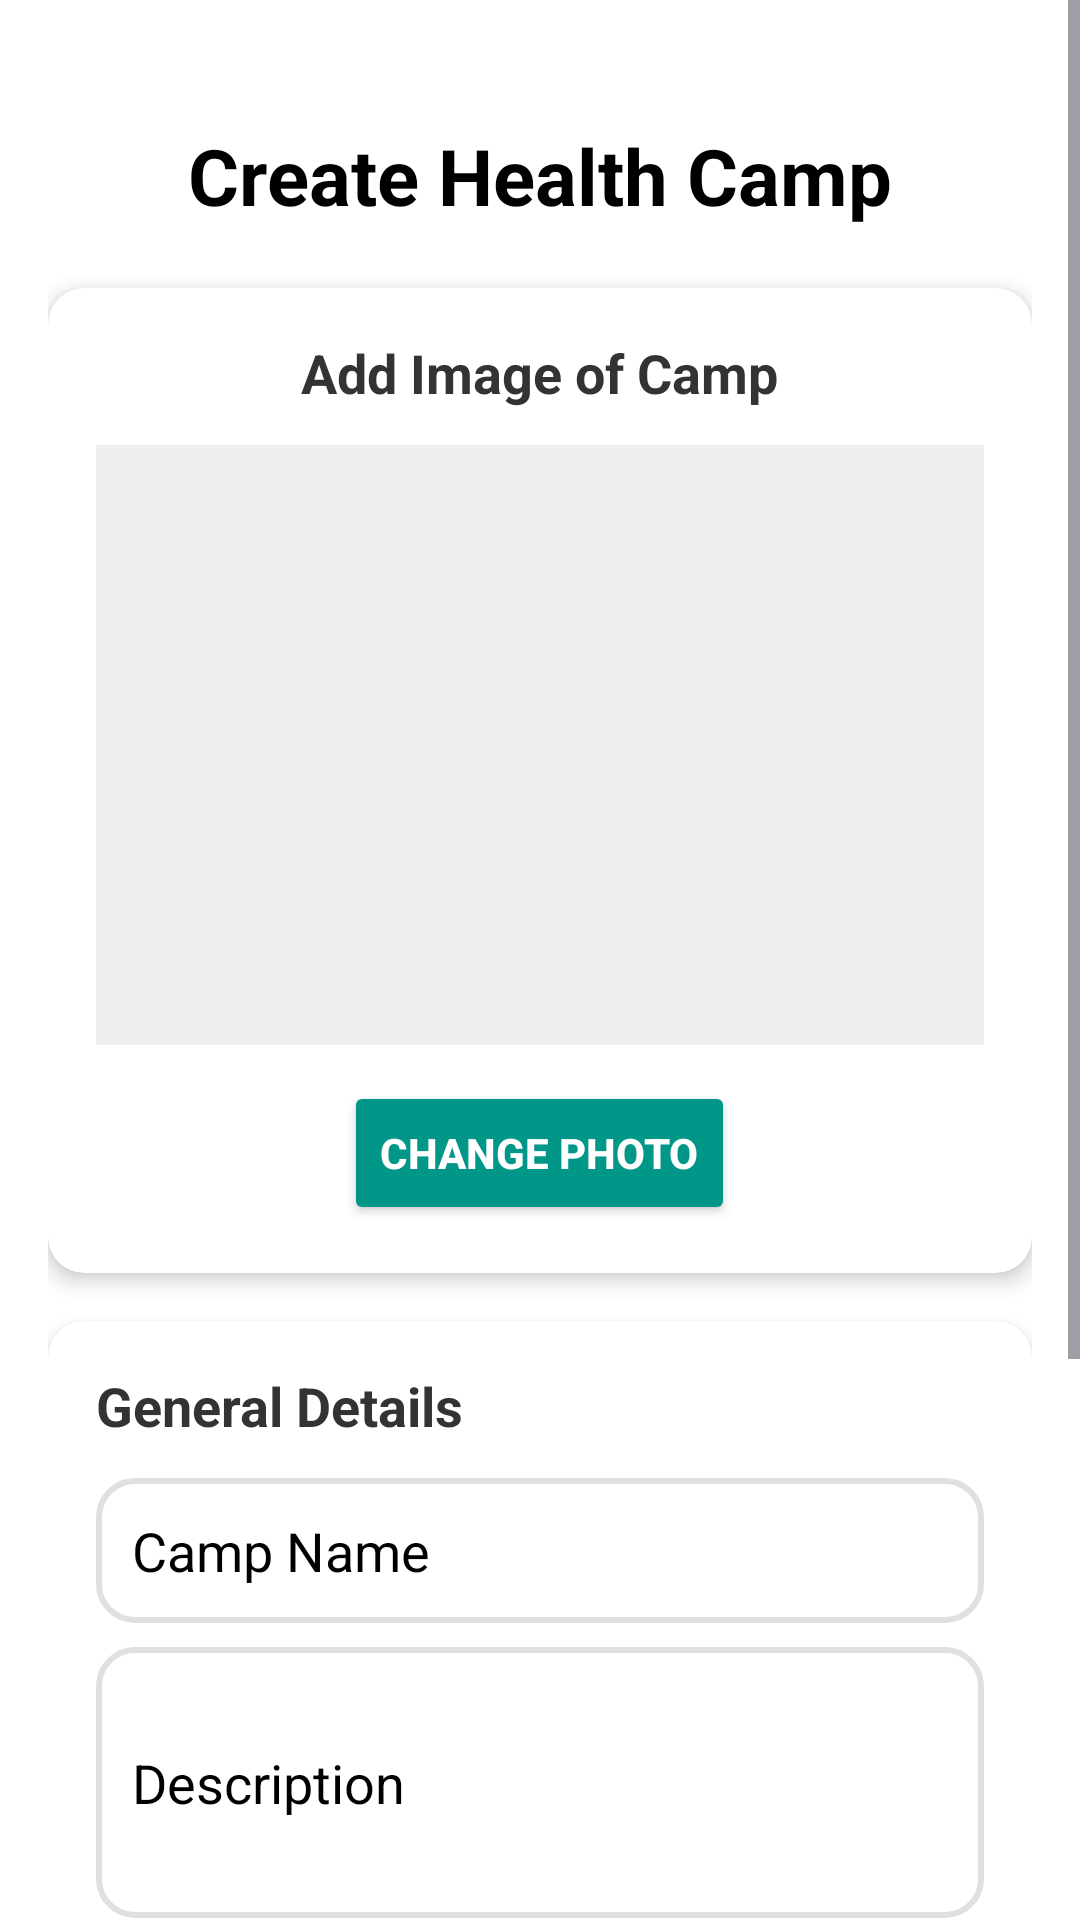

Here is an Android app screen rendered from its layout file. Give the layout XML and the strings, colors and styles it references.
<!-- AndroidManifest.xml: application theme Theme.CtrlAndroid -->
<!-- res/layout/fragment_registration.xml -->
<?xml version="1.0" encoding="utf-8"?>
<ScrollView xmlns:android="http://schemas.android.com/apk/res/android"
    xmlns:app="http://schemas.android.com/apk/res-auto"
    xmlns:tools="http://schemas.android.com/tools"
    android:layout_width="match_parent"
    android:layout_height="match_parent"
    android:background="@color/white"
    tools:context=".Fragment.RegistrationFragment">

    <LinearLayout
        android:layout_width="match_parent"
        android:layout_height="wrap_content"
        android:orientation="vertical"
        android:padding="16dp">

        <TextView
            android:layout_width="match_parent"
            android:layout_height="wrap_content"
            android:text="Create Health Camp"
            android:textSize="26sp"
            android:textStyle="bold"
            android:gravity="center"
            android:layout_marginTop="25dp"
            android:layout_marginBottom="20dp"
            android:textColor="@color/black" />

        
        <androidx.cardview.widget.CardView
            android:layout_width="match_parent"
            android:layout_height="wrap_content"
            app:cardCornerRadius="12dp"
            app:cardElevation="4dp"
            android:backgroundTint="#FFFFFF"
            android:layout_marginBottom="16dp">

            <LinearLayout
                android:layout_width="match_parent"
                android:layout_height="wrap_content"
                android:orientation="vertical"
                android:padding="16dp"
                android:gravity="center_horizontal">

                <TextView
                    android:layout_width="wrap_content"
                    android:layout_height="wrap_content"
                    android:text="Add Image of Camp"
                    android:textSize="18sp"
                    android:textStyle="bold"
                    android:textColor="#333333"
                    android:layout_marginBottom="12dp" />

                <ImageView
                    android:id="@+id/imageview"
                    android:layout_width="match_parent"
                    android:layout_height="200dp"
                    android:scaleType="centerCrop"
                    android:src="@drawable/images_not_found"
                    android:background="#EEEEEE" />

                <Button
                    android:id="@+id/btnPickImage"
                    android:layout_width="wrap_content"
                    android:layout_height="wrap_content"
                    android:layout_marginTop="12dp"
                    android:backgroundTint="#009688"
                    android:text="Change Photo"
                    android:textColor="#FFFFFF"
                    android:textStyle="bold" />
            </LinearLayout>
        </androidx.cardview.widget.CardView>

        
        <androidx.cardview.widget.CardView
            android:layout_width="match_parent"
            android:layout_height="wrap_content"
            app:cardCornerRadius="12dp"
            app:cardElevation="4dp"
            android:backgroundTint="#FFFFFF">

            <LinearLayout
                android:layout_width="match_parent"
                android:layout_height="wrap_content"
                android:orientation="vertical"
                android:padding="16dp">

                <TextView
                    android:layout_width="wrap_content"
                    android:layout_height="wrap_content"
                    android:text="General Details"
                    android:textSize="18sp"
                    android:textStyle="bold"
                    android:textColor="#333333"
                    android:layout_marginBottom="12dp" />

                <EditText
                    android:id="@+id/etCampName"
                    android:layout_width="match_parent"
                    android:layout_height="wrap_content"
                    android:hint="Camp Name"
                    android:textColor="@color/black"
                    android:textColorHint="@color/black"
                    android:background="@drawable/edittext_background"
                    android:inputType="textPersonName"
                    android:layout_marginBottom="8dp" />

                <EditText
                    android:id="@+id/etDescription"
                    android:layout_width="match_parent"
                    android:layout_height="wrap_content"
                    android:hint="Description"
                    android:textColor="@color/black"
                    android:textColorHint="@color/black"
                    android:background="@drawable/edittext_background"
                    android:inputType="textMultiLine"
                    android:minLines="3"
                    android:layout_marginBottom="8dp" />

                <EditText
                    android:id="@+id/etSchedule"
                    android:layout_width="match_parent"
                    android:layout_height="wrap_content"
                    android:hint="Schedule"
                    android:inputType="text"
                    android:textColor="@color/black"
                    android:textColorHint="@color/black"
                    android:background="@drawable/edittext_background"
                    android:layout_marginBottom="8dp" />

                <EditText
                    android:id="@+id/etDate"
                    android:layout_width="match_parent"
                    android:layout_height="wrap_content"
                    android:hint="Date"
                    android:inputType="date"
                    android:textColor="@color/black"
                    android:textColorHint="@color/black"
                    android:background="@drawable/edittext_background"
                    android:layout_marginBottom="8dp" />

                <EditText
                    android:id="@+id/etCapacity"
                    android:layout_width="match_parent"
                    android:layout_height="wrap_content"
                    android:hint="Capacity of People"
                    android:inputType="text"
                    android:textColor="@color/black"
                    android:textColorHint="@color/black"
                    android:background="@drawable/edittext_background"
                    android:layout_marginBottom="16dp" />

                <Button
                    android:id="@+id/btnCreateCamp"
                    android:layout_width="match_parent"
                    android:layout_height="wrap_content"
                    android:text="Create Camp"
                    android:backgroundTint="#009688"
                    android:textColor="@color/black"
                    android:background="@drawable/edittext_background"
                    android:textStyle="bold" />
            </LinearLayout>
        </androidx.cardview.widget.CardView>
    </LinearLayout>
</ScrollView>
<!-- resources referenced by this layout -->
<resources>
  <color name="black">#FF000000</color>
  <color name="white">#FFFFFFFF</color>
  <!-- drawable edittext_background (drawable) -->
  <?xml version="1.0" encoding="utf-8"?>
  <shape xmlns:android="http://schemas.android.com/apk/res/android"
      android:shape="rectangle">
  
      
      <solid android:color="#FFFFFF"/>
  
      
      <corners android:radius="12dp"/>
  
      
      <stroke
          android:width="2dp"
          android:color="#E0E0E0"/>
  
      
      <padding
          android:left="12dp"
          android:top="12dp"
          android:right="12dp"
          android:bottom="12dp"/>
  </shape>
  <style name="Theme.CtrlAndroid" parent="Base.Theme.CtrlAndroid" />
  <style name="Base.Theme.CtrlAndroid" parent="Theme.Material3.DayNight.NoActionBar">
          
          
      </style>
</resources>
